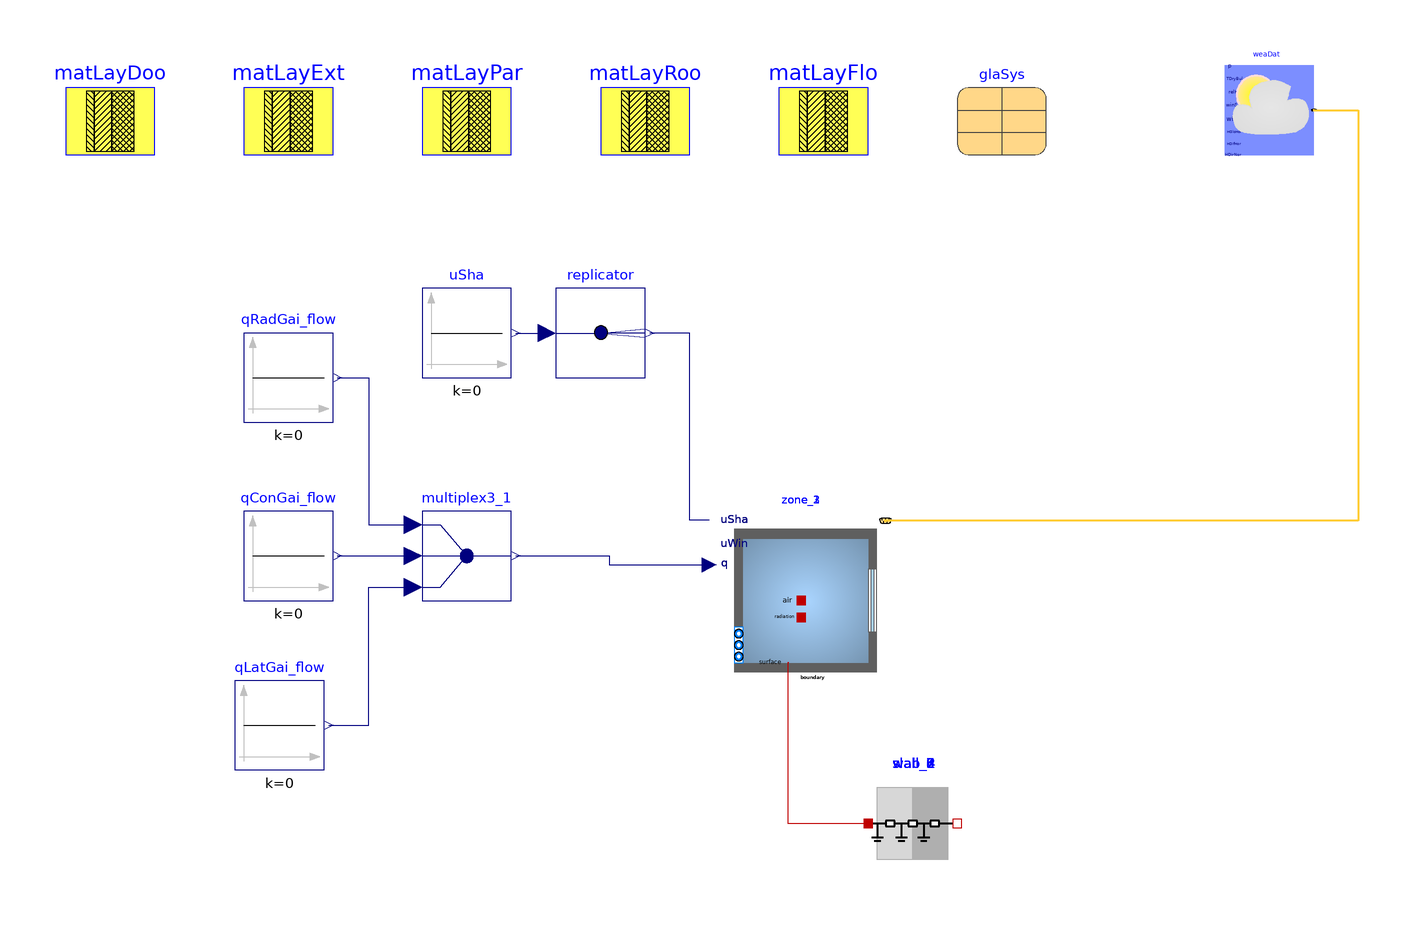

Above is the diagram view of the following Modelica model: its components placed by their Placement annotations and its connect equations drawn as lines.

model CSW3_SB_BuildingsLib
  "Model of a building with its climate environment"
  extends Modelica.Icons.Example;
  package MediumA = Buildings.Media.Air "Medium model";

  parameter Buildings.HeatTransfer.Data.OpaqueConstructions.Insulation100Concrete200 matLayExt
    "Construction material for exterior walls"
    annotation (Placement(transformation(extent={{-60,140},{-40,160}})));

  parameter Buildings.HeatTransfer.Data.OpaqueConstructions.Brick120 matLayPar
    "Construction material for partition walls"
    annotation (Placement(transformation(extent={{-20,140},{0,160}})));

  parameter Buildings.HeatTransfer.Data.OpaqueConstructions.Generic matLayRoo(
    material={
      Buildings.HeatTransfer.Data.Solids.InsulationBoard(x=0.2),
      Buildings.HeatTransfer.Data.Solids.Concrete(x=0.2)},
      final nLay=2)
    "Construction material for roof"
    annotation (Placement(transformation(extent={{20,140},{40,160}})));

  parameter Buildings.HeatTransfer.Data.OpaqueConstructions.Generic matLayDoo(
    material={
      Buildings.HeatTransfer.Data.Solids.Plywood(x=0.05)},
      final nLay=1)
    "Construction material for door"
    annotation (Placement(transformation(extent={{-100,140},{-80,160}})));

  parameter Buildings.HeatTransfer.Data.OpaqueConstructions.Generic matLayFlo(
    material={
      Buildings.HeatTransfer.Data.Solids.Concrete(x=0.2),
      Buildings.HeatTransfer.Data.Solids.InsulationBoard(x=0.15),
      Buildings.HeatTransfer.Data.Solids.Concrete(x=0.05)},
      final nLay=3)
    "Construction material for floor"
    annotation (Placement(transformation(extent={{60,140},{80,160}})));

  parameter Buildings.HeatTransfer.Data.GlazingSystems.DoubleClearAir13Clear glaSys(
    UFra=2,
    shade=Buildings.HeatTransfer.Data.Shades.Gray(),
    haveInteriorShade=false,
    haveExteriorShade=false)
    "Data record for the glazing system"
    annotation (Placement(transformation(extent={{100,140},{120,160}})));

  // Thermal zones

  Buildings.ThermalZones.Detailed.MixedAir zone_1(
    redeclare package Medium = MediumA,
    AFlo=159.99995909474754,
    hRoo=3.8,
    nConExt=5,
    datConExt(
      layers={
        matLayExt,
        matLayExt,
        matLayExt,
        matLayExt,
        matLayExt},
      A={
        76.0,
        38.0,
        76.0,
        38.0,
        160.0},
      til={
        1.5707963267948966,
        1.5707963267948966,
        1.5707963267948966,
        1.5707963267948966,
        3.141592653589793},
      azi={
        3.141592653589793,
        1.5707963267948966,
        0.0,
        -1.5707963267948966,
        0.0}
    ),
    nConExtWin=0,
    nConPar=0,
    nConBou=0,
    nSurBou=5,
    surBou(
      A={
        13.680000000000001,
        36.480000000000004,
        13.680000000000001,
        36.480000000000004,
        160.0},
      til={
        1.5707963267948966,
        1.5707963267948966,
        1.5707963267948966,
        1.5707963267948966,
        0.0},
      each absIR=0.9,
      each absSol=0.9),
    energyDynamics=Modelica.Fluid.Types.Dynamics.FixedInitial,
    T_start=273.15+22,
    lat=0.73268921998722)
    "Room model"
    annotation (Placement(transformation(extent={{46,20},{86,60}})));

  Buildings.ThermalZones.Detailed.MixedAir zone_2(
    redeclare package Medium = MediumA,
    AFlo=34.55999090526555,
    hRoo=3.8,
    nConExt=1,
    datConExt(
      layers={
        matLayExt},
      A={
        34.56},
      til={
        3.141592653589793},
      azi={
        0.0}
    ),
    nConExtWin=0,
    nConPar=0,
    nConBou=0,
    nSurBou=5,
    surBou(
      A={
        13.680000000000001,
        36.480000000000004,
        13.680000000000001,
        36.480000000000004,
        34.56},
      til={
        1.5707963267948966,
        1.5707963267948966,
        1.5707963267948966,
        1.5707963267948966,
        0.0},
      each absIR=0.9,
      each absSol=0.9),
    energyDynamics=Modelica.Fluid.Types.Dynamics.FixedInitial,
    T_start=273.15+22,
    lat=0.73268921998722)
    "Room model"
    annotation (Placement(transformation(extent={{46,20},{86,60}})));

  Buildings.ThermalZones.Detailed.MixedAir zone_3(
    redeclare package Medium = MediumA,
    AFlo=97.4358849441173,
    hRoo=7.8,
    nConExt=5,
    datConExt(
      layers={
        matLayExt,
        matLayExt,
        matLayExt,
        matLayExt,
        matLayExt},
      A={
        76.0,
        38.0,
        76.0,
        38.0,
        200.0},
      til={
        1.5707963267948966,
        1.5707963267948966,
        1.5707963267948966,
        1.5707963267948966,
        0.0},
      azi={
        0.0,
        -1.5707963267948966,
        3.141592653589793,
        1.5707963267948966,
        0.0}
    ),
    nConExtWin=0,
    nConPar=0,
    nConBou=0,
    nSurBou=2,
    surBou(
      A={
        160.0,
        34.56},
      til={
        0.0,
        0.0},
      each absIR=0.9,
      each absSol=0.9),
    energyDynamics=Modelica.Fluid.Types.Dynamics.FixedInitial,
    T_start=273.15+22,
    lat=0.73268921998722)
    "Room model"
    annotation (Placement(transformation(extent={{46,20},{86,60}})));


  Buildings.HeatTransfer.Conduction.MultiLayer wall_5(
    A=13.680000000000001,
    layers=matLayPar,
    stateAtSurface_b=false)
    "Construction that is modeled outside of room"
    annotation (Placement(transformation(extent={{80,-20},{100,0}})));
  Buildings.HeatTransfer.Conduction.MultiLayer wall_6(
    A=36.480000000000004,
    layers=matLayPar,
    stateAtSurface_b=false)
    "Construction that is modeled outside of room"
    annotation (Placement(transformation(extent={{80,-20},{100,0}})));
  Buildings.HeatTransfer.Conduction.MultiLayer wall_7(
    A=13.680000000000001,
    layers=matLayPar,
    stateAtSurface_b=false)
    "Construction that is modeled outside of room"
    annotation (Placement(transformation(extent={{80,-20},{100,0}})));
  Buildings.HeatTransfer.Conduction.MultiLayer wall_8(
    A=36.480000000000004,
    layers=matLayPar,
    stateAtSurface_b=false)
    "Construction that is modeled outside of room"
    annotation (Placement(transformation(extent={{80,-20},{100,0}})));
  Buildings.HeatTransfer.Conduction.MultiLayer slab_2(
    A=160.0,
    layers=matLayPar,
    stateAtSurface_b=false)
    "Construction that is modeled outside of room"
    annotation (Placement(transformation(extent={{80,-20},{100,0}})));
  Buildings.HeatTransfer.Conduction.MultiLayer slab_4(
    A=34.56,
    layers=matLayPar,
    stateAtSurface_b=false)
    "Construction that is modeled outside of room"
    annotation (Placement(transformation(extent={{80,-20},{100,0}})));

  Modelica.Blocks.Sources.Constant qConGai_flow(k=0) "Convective heat gain"
    annotation (Placement(transformation(extent={{-60,40},{-40,60}})));

  Modelica.Blocks.Sources.Constant qRadGai_flow(k=0) "Radiative heat gain"
    annotation (Placement(transformation(extent={{-60,80},{-40,100}})));

  Modelica.Blocks.Routing.Multiplex3 multiplex3_1
    annotation (Placement(transformation(extent={{-20,40},{0,60}})));

  Modelica.Blocks.Sources.Constant qLatGai_flow(k=0) "Latent heat gain"
    annotation (Placement(transformation(extent={{-62,2},{-42,22}})));

  Buildings.BoundaryConditions.WeatherData.ReaderTMY3 weaDat(
    filNam=Modelica.Utilities.Files.loadResource("modelica://Buildings/Resources/weatherdata/USA_IL_Chicago-OHare.Intl.AP.725300_TMY3.mos"),
    computeWetBulbTemperature=false)
    annotation (Placement(transformation(extent={{160,140},{180,160}})));

  Modelica.Blocks.Sources.Constant uSha(k=0)
    "Control signal for the shading device"
    annotation (Placement(transformation(extent={{-20,90},{0,110}})));

  Modelica.Blocks.Routing.Replicator replicator(nout=max(1,0))
    annotation (Placement(transformation(extent={{10,90},{30,110}})));

equation
  connect(qRadGai_flow.y, multiplex3_1.u1[1])
    annotation (Line(points={{-39,90},{-32,90},{-32,57},{-22,57}},color={0,0,127},smooth=Smooth.None));

  connect(qConGai_flow.y, multiplex3_1.u2[1])
    annotation (Line(points={{-39,50},{-22,50}},color={0,0,127},smooth=Smooth.None));

  connect(qLatGai_flow.y, multiplex3_1.u3[1])
    annotation (Line(points={{-41,12},{-32,12},{-32,43},{-22,43}},color={0,0,127},smooth=Smooth.None));

  // connections between construction elements and thermal zones
  connect(wall_5.port_a, zone_1.surf_surBou[1])
    annotation (Line(points={{62.2,26},{62,26},{62,-10},{80,-10}}, color={191,0,0}));
  connect(wall_6.port_a, zone_1.surf_surBou[2])
    annotation (Line(points={{62.2,26},{62,26},{62,-10},{80,-10}}, color={191,0,0}));
  connect(wall_7.port_a, zone_1.surf_surBou[3])
    annotation (Line(points={{62.2,26},{62,26},{62,-10},{80,-10}}, color={191,0,0}));
  connect(wall_8.port_a, zone_1.surf_surBou[4])
    annotation (Line(points={{62.2,26},{62,26},{62,-10},{80,-10}}, color={191,0,0}));
  connect(slab_2.port_a, zone_1.surf_surBou[5])
    annotation (Line(points={{62.2,26},{62,26},{62,-10},{80,-10}}, color={191,0,0}));
  connect(wall_5.port_b, zone_2.surf_surBou[1])
    annotation (Line(points={{62.2,26},{62,26},{62,-10},{80,-10}}, color={191,0,0}));
  connect(wall_6.port_b, zone_2.surf_surBou[2])
    annotation (Line(points={{62.2,26},{62,26},{62,-10},{80,-10}}, color={191,0,0}));
  connect(wall_7.port_b, zone_2.surf_surBou[3])
    annotation (Line(points={{62.2,26},{62,26},{62,-10},{80,-10}}, color={191,0,0}));
  connect(wall_8.port_b, zone_2.surf_surBou[4])
    annotation (Line(points={{62.2,26},{62,26},{62,-10},{80,-10}}, color={191,0,0}));
  connect(slab_4.port_a, zone_2.surf_surBou[5])
    annotation (Line(points={{62.2,26},{62,26},{62,-10},{80,-10}}, color={191,0,0}));
  connect(slab_2.port_b, zone_3.surf_surBou[1])
    annotation (Line(points={{62.2,26},{62,26},{62,-10},{80,-10}}, color={191,0,0}));
  connect(slab_4.port_b, zone_3.surf_surBou[2])
    annotation (Line(points={{62.2,26},{62,26},{62,-10},{80,-10}}, color={191,0,0}));

  connect(multiplex3_1.y, zone_1.qGai_flow)
    annotation (Line(points={{1,50},{22,50},{22,48},{44.4,48}},color={0,0,127},smooth=Smooth.None));

  connect(weaDat.weaBus, zone_1.weaBus)
    annotation (Line(points={{180,150},{190,150},{190,57.9},{83.9,57.9}},color={255,204,51},thickness=0.5,smooth=Smooth.None));

  connect(zone_1.uSha, replicator.y)
    annotation (Line(points={{44.4,58},{40,58},{40,100},{31,100}},color={0,0,127},smooth=Smooth.None));
  connect(multiplex3_1.y, zone_2.qGai_flow)
    annotation (Line(points={{1,50},{22,50},{22,48},{44.4,48}},color={0,0,127},smooth=Smooth.None));

  connect(weaDat.weaBus, zone_2.weaBus)
    annotation (Line(points={{180,150},{190,150},{190,57.9},{83.9,57.9}},color={255,204,51},thickness=0.5,smooth=Smooth.None));

  connect(zone_2.uSha, replicator.y)
    annotation (Line(points={{44.4,58},{40,58},{40,100},{31,100}},color={0,0,127},smooth=Smooth.None));
  connect(multiplex3_1.y, zone_3.qGai_flow)
    annotation (Line(points={{1,50},{22,50},{22,48},{44.4,48}},color={0,0,127},smooth=Smooth.None));

  connect(weaDat.weaBus, zone_3.weaBus)
    annotation (Line(points={{180,150},{190,150},{190,57.9},{83.9,57.9}},color={255,204,51},thickness=0.5,smooth=Smooth.None));

  connect(zone_3.uSha, replicator.y)
    annotation (Line(points={{44.4,58},{40,58},{40,100},{31,100}},color={0,0,127},smooth=Smooth.None));

  connect(uSha.y, replicator.u)
    annotation (Line(points={{1,100},{8,100}},color={0,0,127},smooth=Smooth.None));

  annotation(experiment(StartTime=0, StopTime=31536000, __Dymola_Algorithm="Dassl"),
    Diagram(coordinateSystem(preserveAspectRatio=false, extent={{-100,-100},{200,200}})));
  end CSW3_SB_BuildingsLib;